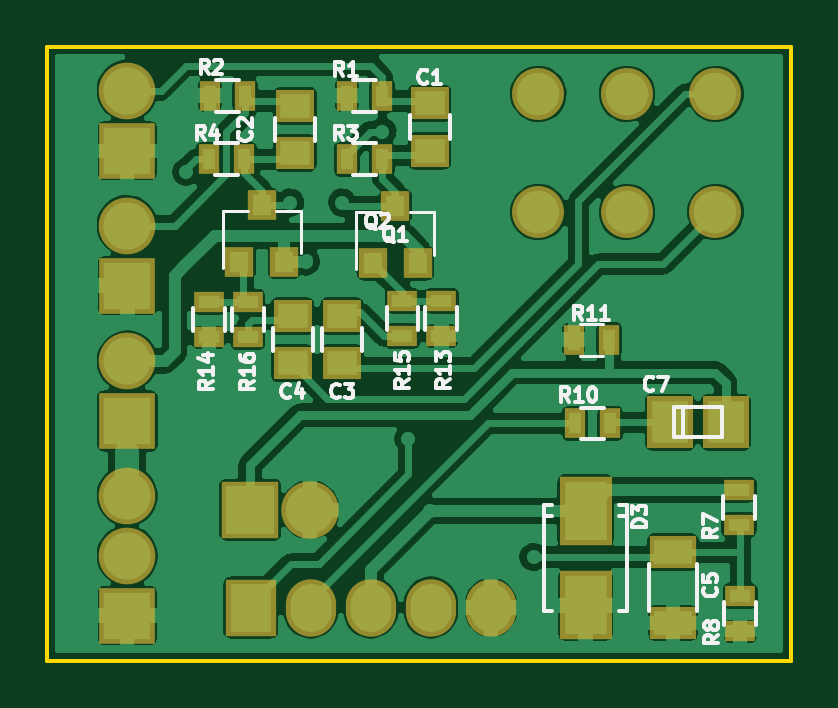
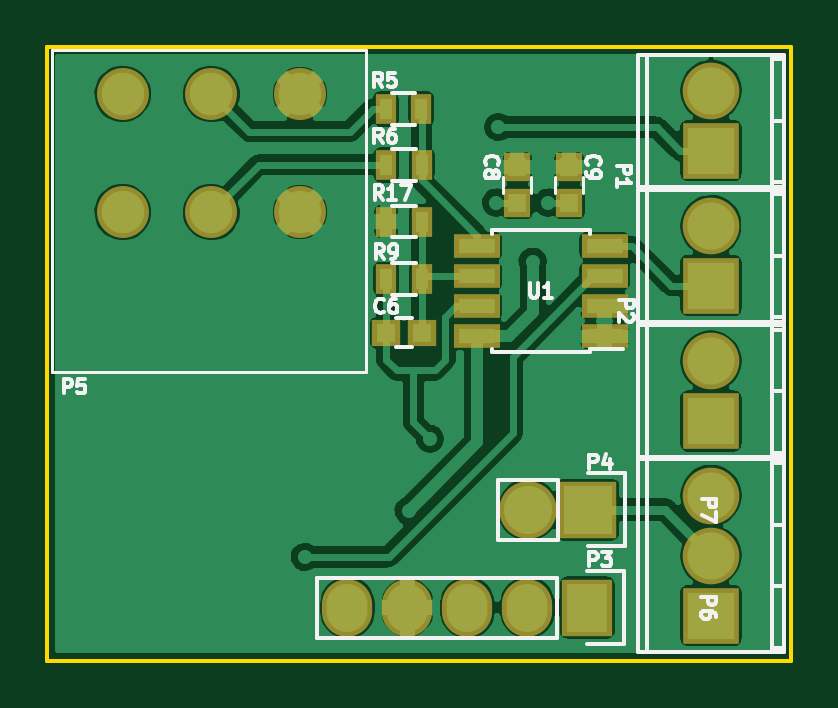
Circuit board: 9 layer files. Board 31.5 x 26.0 mm.
- bottom_copper: BUF-B.Cu.gbl (90883 bytes)
- bottom_mask: BUF-B.Mask.gbs (1786 bytes)
- paste: BUF-B.Paste.gbp (973 bytes)
- bottom_silk: BUF-B.SilkS.gbo (14655 bytes)
- outline: BUF-Edge.Cuts.gko (515 bytes)
- top_copper: BUF-F.Cu.gtl (125683 bytes)
- top_mask: BUF-F.Mask.gts (2459 bytes)
- paste: BUF-F.Paste.gtp (1641 bytes)
- top_silk: BUF-F.SilkS.gto (18139 bytes)

=== bottom_copper: BUF-B.Cu.gbl (90883 bytes, source omitted) ===
=== bottom_mask: BUF-B.Mask.gbs ===
G04 #@! TF.FileFunction,Soldermask,Bot*
%FSLAX46Y46*%
G04 Gerber Fmt 4.6, Leading zero omitted, Abs format (unit mm)*
G04 Created by KiCad (PCBNEW 4.0.4-1.fc24-product) date Wed Jun 13 23:40:41 2018*
%MOMM*%
%LPD*%
G01*
G04 APERTURE LIST*
%ADD10C,0.100000*%
%ADD11C,2.200000*%
%ADD12R,1.200000X1.150000*%
%ADD13O,2.398980X2.398980*%
%ADD14R,2.398980X2.398980*%
%ADD15R,0.900000X1.300000*%
%ADD16R,1.950000X1.000000*%
%ADD17R,1.150000X1.200000*%
%ADD18R,2.127200X2.432000*%
%ADD19O,2.127200X2.432000*%
%ADD20R,2.432000X2.432000*%
%ADD21O,2.432000X2.432000*%
G04 APERTURE END LIST*
D10*
D11*
X153300000Y-80000000D03*
X149550000Y-80000000D03*
X145800000Y-80000000D03*
X153300000Y-85000000D03*
X149550000Y-85000000D03*
X145800000Y-85000000D03*
D12*
X142150000Y-90100000D03*
X140650000Y-90100000D03*
D13*
X128400000Y-91310000D03*
D14*
X128400000Y-93850000D03*
D15*
X140664739Y-80635261D03*
X142164739Y-80635261D03*
X142150000Y-87850000D03*
X140650000Y-87850000D03*
X142150000Y-85400000D03*
X140650000Y-85400000D03*
D16*
X132900000Y-90255000D03*
X132900000Y-88985000D03*
X132900000Y-87715000D03*
X132900000Y-86445000D03*
X138300000Y-86445000D03*
X138300000Y-87715000D03*
X138300000Y-88985000D03*
X138300000Y-90255000D03*
D13*
X128405024Y-85573844D03*
D14*
X128405024Y-88113844D03*
D13*
X128400000Y-97000000D03*
D14*
X128400000Y-102080000D03*
D13*
X128400000Y-99540000D03*
X128400000Y-79860000D03*
D14*
X128400000Y-82400000D03*
D15*
X140650000Y-83000000D03*
X142150000Y-83000000D03*
D17*
X136600000Y-84600000D03*
X136600000Y-83100000D03*
X134400000Y-84600000D03*
X134400000Y-83100000D03*
D18*
X133630000Y-101740000D03*
D19*
X136170000Y-101740000D03*
X138710000Y-101740000D03*
X141250000Y-101740000D03*
X143790000Y-101740000D03*
D20*
X133600000Y-97600000D03*
D21*
X136140000Y-97600000D03*
M02*

=== paste: BUF-B.Paste.gbp ===
G04 #@! TF.FileFunction,Paste,Bot*
%FSLAX46Y46*%
G04 Gerber Fmt 4.6, Leading zero omitted, Abs format (unit mm)*
G04 Created by KiCad (PCBNEW 4.0.4-1.fc24-product) date Wed Jun 13 23:40:41 2018*
%MOMM*%
%LPD*%
G01*
G04 APERTURE LIST*
%ADD10C,0.100000*%
%ADD11R,0.800000X0.750000*%
%ADD12R,0.500000X0.900000*%
%ADD13R,1.550000X0.600000*%
%ADD14R,0.750000X0.800000*%
G04 APERTURE END LIST*
D10*
D11*
X142150000Y-90100000D03*
X140650000Y-90100000D03*
D12*
X140664739Y-80635261D03*
X142164739Y-80635261D03*
X142150000Y-87850000D03*
X140650000Y-87850000D03*
X142150000Y-85400000D03*
X140650000Y-85400000D03*
D13*
X132900000Y-90255000D03*
X132900000Y-88985000D03*
X132900000Y-87715000D03*
X132900000Y-86445000D03*
X138300000Y-86445000D03*
X138300000Y-87715000D03*
X138300000Y-88985000D03*
X138300000Y-90255000D03*
D12*
X140650000Y-83000000D03*
X142150000Y-83000000D03*
D14*
X136600000Y-84600000D03*
X136600000Y-83100000D03*
X134400000Y-84600000D03*
X134400000Y-83100000D03*
M02*

=== bottom_silk: BUF-B.SilkS.gbo (14655 bytes, source omitted) ===
=== outline: BUF-Edge.Cuts.gko ===
G04 #@! TF.FileFunction,Profile,NP*
%FSLAX46Y46*%
G04 Gerber Fmt 4.6, Leading zero omitted, Abs format (unit mm)*
G04 Created by KiCad (PCBNEW 4.0.4-1.fc24-product) date Wed Jun 13 23:40:41 2018*
%MOMM*%
%LPD*%
G01*
G04 APERTURE LIST*
%ADD10C,0.100000*%
%ADD11C,0.150000*%
G04 APERTURE END LIST*
D10*
D11*
X156500000Y-104000000D02*
X156500000Y-78000000D01*
X125000000Y-104000000D02*
X156500000Y-104000000D01*
X125000000Y-78000000D02*
X125000000Y-104000000D01*
X156500000Y-78000000D02*
X125000000Y-78000000D01*
M02*

=== top_copper: BUF-F.Cu.gtl (125683 bytes, source omitted) ===
=== top_mask: BUF-F.Mask.gts ===
G04 #@! TF.FileFunction,Soldermask,Top*
%FSLAX46Y46*%
G04 Gerber Fmt 4.6, Leading zero omitted, Abs format (unit mm)*
G04 Created by KiCad (PCBNEW 4.0.4-1.fc24-product) date Wed Jun 13 23:40:41 2018*
%MOMM*%
%LPD*%
G01*
G04 APERTURE LIST*
%ADD10C,0.100000*%
%ADD11R,2.000000X1.400000*%
%ADD12C,2.200000*%
%ADD13O,2.398980X2.398980*%
%ADD14R,2.398980X2.398980*%
%ADD15R,1.300000X0.900000*%
%ADD16R,1.949400X2.200860*%
%ADD17R,1.200000X1.300000*%
%ADD18R,0.900000X1.300000*%
%ADD19R,2.200860X2.899360*%
%ADD20R,2.127200X2.432000*%
%ADD21O,2.127200X2.432000*%
%ADD22R,2.432000X2.432000*%
%ADD23O,2.432000X2.432000*%
%ADD24R,1.650000X1.400000*%
G04 APERTURE END LIST*
D10*
D11*
X151500000Y-99400000D03*
X151500000Y-102400000D03*
D12*
X153300000Y-80000000D03*
X149550000Y-80000000D03*
X145800000Y-80000000D03*
X153300000Y-85000000D03*
X149550000Y-85000000D03*
X145800000Y-85000000D03*
D13*
X128400000Y-91310000D03*
D14*
X128400000Y-93850000D03*
D13*
X128405024Y-85573844D03*
D14*
X128405024Y-88113844D03*
D13*
X128400000Y-97000000D03*
D14*
X128400000Y-102080000D03*
D13*
X128400000Y-99540000D03*
D15*
X154300000Y-96750000D03*
X154300000Y-98250000D03*
D13*
X128400000Y-79860000D03*
D14*
X128400000Y-82400000D03*
D16*
X151373980Y-93900000D03*
X153726020Y-93900000D03*
D17*
X138800000Y-87150000D03*
X140700000Y-87150000D03*
X139750000Y-84750000D03*
X133150000Y-87100000D03*
X135050000Y-87100000D03*
X134100000Y-84700000D03*
D18*
X139193993Y-80070255D03*
X137693993Y-80070255D03*
X133393993Y-80070255D03*
X131893993Y-80070255D03*
X139193993Y-82770255D03*
X137693993Y-82770255D03*
X133343993Y-82770255D03*
X131843993Y-82770255D03*
D15*
X154350000Y-101250000D03*
X154350000Y-102750000D03*
D18*
X148850000Y-93950000D03*
X147350000Y-93950000D03*
D19*
X147800000Y-97652040D03*
X147800000Y-101650000D03*
D15*
X141700000Y-88750000D03*
X141700000Y-90250000D03*
X131850000Y-88800000D03*
X131850000Y-90300000D03*
X140050000Y-90250000D03*
X140050000Y-88750000D03*
X133500000Y-90300000D03*
X133500000Y-88800000D03*
D18*
X148800000Y-90400000D03*
X147300000Y-90400000D03*
D20*
X133630000Y-101740000D03*
D21*
X136170000Y-101740000D03*
X138710000Y-101740000D03*
X141250000Y-101740000D03*
X143790000Y-101740000D03*
D22*
X133600000Y-97600000D03*
D23*
X136140000Y-97600000D03*
D24*
X141200000Y-82400000D03*
X141200000Y-80400000D03*
X135500000Y-82500000D03*
X135500000Y-80500000D03*
X137500000Y-89400000D03*
X137500000Y-91400000D03*
X135400000Y-89400000D03*
X135400000Y-91400000D03*
M02*

=== paste: BUF-F.Paste.gtp ===
G04 #@! TF.FileFunction,Paste,Top*
%FSLAX46Y46*%
G04 Gerber Fmt 4.6, Leading zero omitted, Abs format (unit mm)*
G04 Created by KiCad (PCBNEW 4.0.4-1.fc24-product) date Wed Jun 13 23:40:41 2018*
%MOMM*%
%LPD*%
G01*
G04 APERTURE LIST*
%ADD10C,0.100000*%
%ADD11R,1.600000X1.000000*%
%ADD12R,0.900000X0.500000*%
%ADD13R,1.549400X1.800860*%
%ADD14R,0.800000X0.900000*%
%ADD15R,0.500000X0.900000*%
%ADD16R,1.800860X2.499360*%
%ADD17R,1.250000X1.000000*%
G04 APERTURE END LIST*
D10*
D11*
X151500000Y-99400000D03*
X151500000Y-102400000D03*
D12*
X154300000Y-96750000D03*
X154300000Y-98250000D03*
D13*
X151373980Y-93900000D03*
X153726020Y-93900000D03*
D14*
X138800000Y-87150000D03*
X140700000Y-87150000D03*
X139750000Y-84750000D03*
X133150000Y-87100000D03*
X135050000Y-87100000D03*
X134100000Y-84700000D03*
D15*
X139193993Y-80070255D03*
X137693993Y-80070255D03*
X133393993Y-80070255D03*
X131893993Y-80070255D03*
X139193993Y-82770255D03*
X137693993Y-82770255D03*
X133343993Y-82770255D03*
X131843993Y-82770255D03*
D12*
X154350000Y-101250000D03*
X154350000Y-102750000D03*
D15*
X148850000Y-93950000D03*
X147350000Y-93950000D03*
D16*
X147800000Y-97652040D03*
X147800000Y-101650000D03*
D12*
X141700000Y-88750000D03*
X141700000Y-90250000D03*
X131850000Y-88800000D03*
X131850000Y-90300000D03*
X140050000Y-90250000D03*
X140050000Y-88750000D03*
X133500000Y-90300000D03*
X133500000Y-88800000D03*
D15*
X148800000Y-90400000D03*
X147300000Y-90400000D03*
D17*
X141200000Y-82400000D03*
X141200000Y-80400000D03*
X135500000Y-82500000D03*
X135500000Y-80500000D03*
X137500000Y-89400000D03*
X137500000Y-91400000D03*
X135400000Y-89400000D03*
X135400000Y-91400000D03*
M02*

=== top_silk: BUF-F.SilkS.gto (18139 bytes, source omitted) ===
